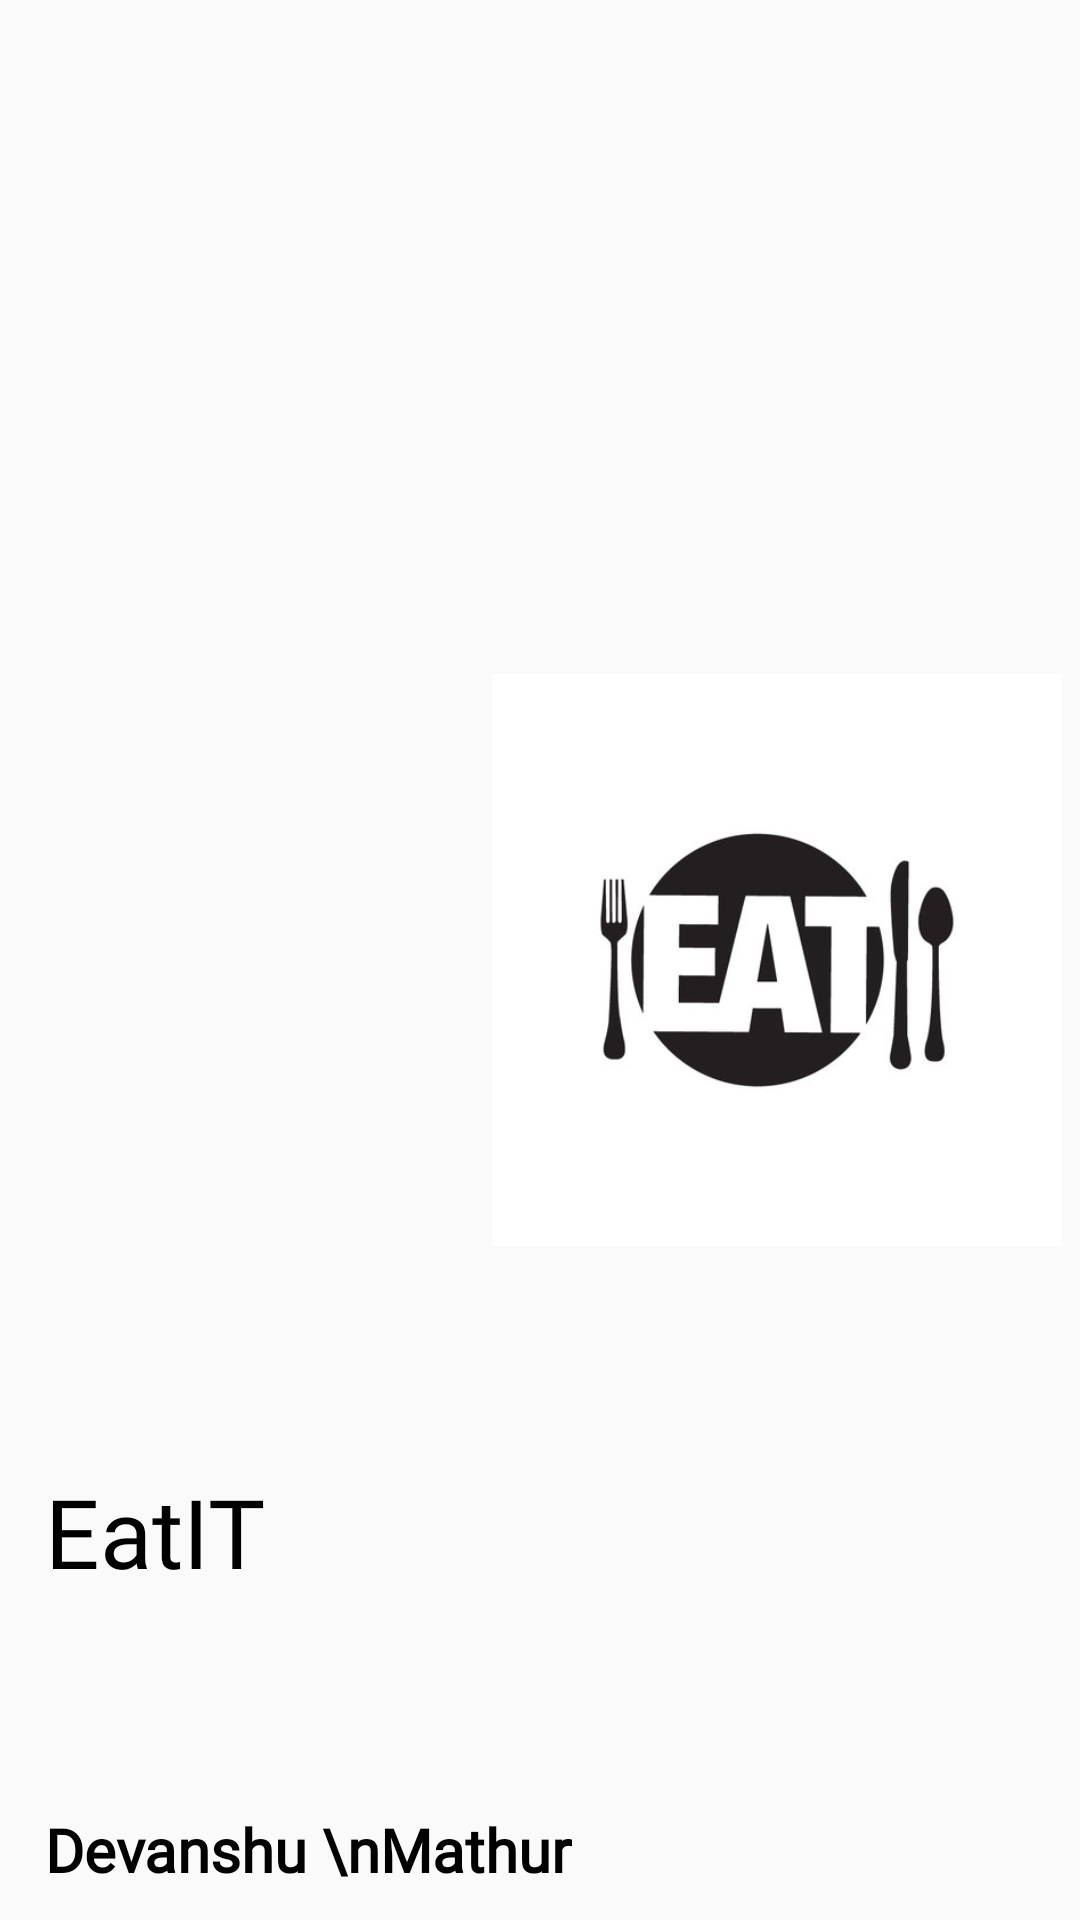

Here is an Android app screen rendered from its layout file. Give the layout XML and the strings, colors and styles it references.
<!-- AndroidManifest.xml: application theme AppTheme -->
<!-- res/layout/menu_header.xml -->
<?xml version="1.0" encoding="utf-8"?>
<RelativeLayout xmlns:android="http://schemas.android.com/apk/res/android"
    android:layout_width="match_parent"
    android:layout_height="200dp"
    android:background="@drawable/back_rect2"
    android:paddingLeft="15dp">
    <TextView
        android:layout_width="wrap_content"
        android:layout_height="wrap_content"
        android:id="@+id/head_name"
        android:textSize="20sp"
        android:textStyle="bold"
        android:fontFamily="@font/acme"
        android:textColor="@color/black"
        android:text="Devanshu \nMathur"
        android:layout_alignParentBottom="true"
        android:layout_marginBottom="10dp"/>

    <TextView
        android:id="@+id/app_name"
        android:layout_width="wrap_content"
        android:layout_height="wrap_content"
        android:layout_above="@+id/head_name"
        android:layout_marginBottom="31dp"
        android:fontFamily="@font/archivoblack_regular"
        android:paddingBottom="40dp"
        android:text="EatIT"
        android:textColor="@color/black"
        android:textSize="32sp" />

    <ImageView
        android:layout_width="190dp"
        android:layout_height="match_parent"
        android:layout_alignParentEnd="true"
        android:layout_marginEnd="6dp"
        android:src="@drawable/logo" />

</RelativeLayout>
<!-- resources referenced by this layout -->
<resources>
  <color name="black">#000000</color>
  <!-- drawable logo: png bitmap (drawable, 45248 bytes) -->
  <style name="AppTheme" parent="Theme.AppCompat.Light.DarkActionBar">
          
          <item name="colorPrimary">@color/colorPrimary</item>
          <item name="colorPrimaryDark">@color/colorPrimaryDark</item>
          <item name="colorAccent">@color/colorAccent</item>
      </style>
  <color name="colorPrimary">#6200EE</color>
  <color name="colorPrimaryDark">#3700B3</color>
  <color name="colorAccent">#03DAC5</color>
</resources>
